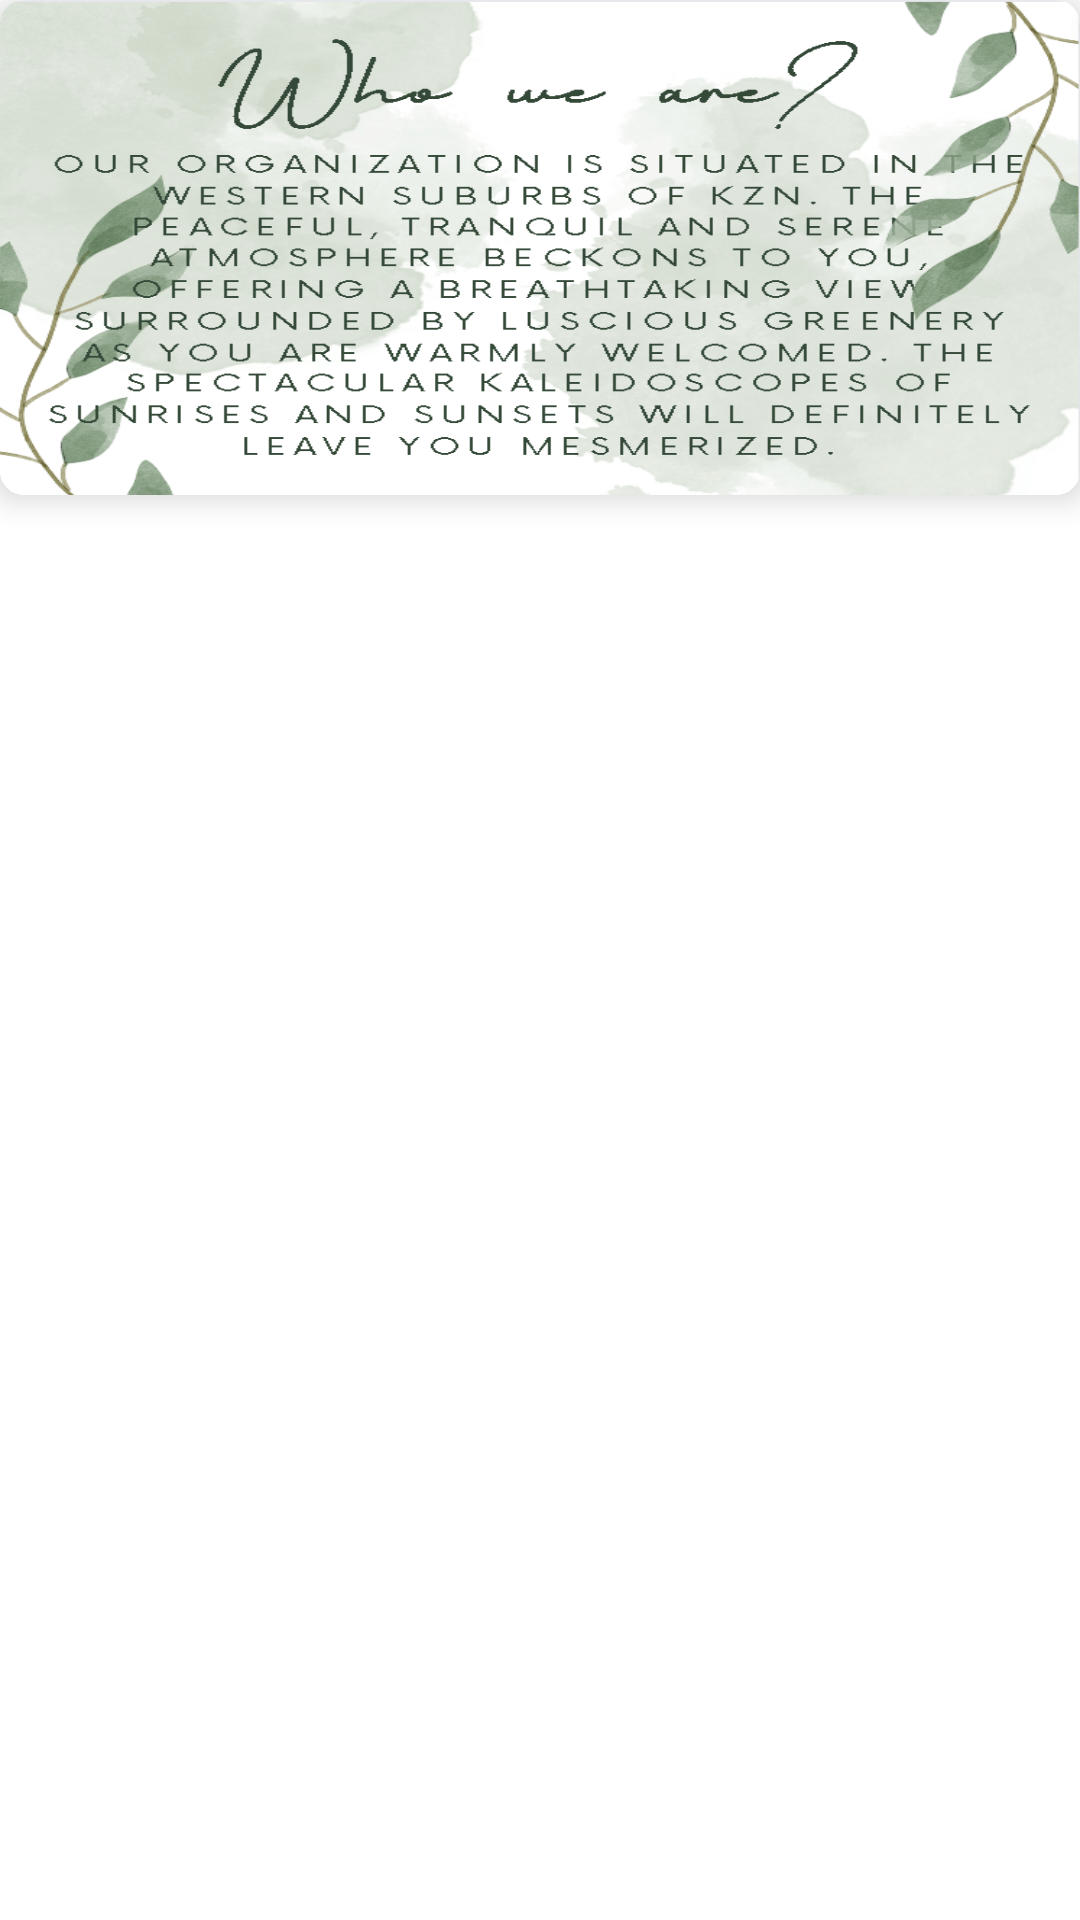

Reconstruct the res/layout file that produces this screen, plus the resources it refers to.
<!-- AndroidManifest.xml: application theme Theme.SymrnaApp2 -->
<!-- res/layout/goals_layout.xml -->
<?xml version="1.0" encoding="utf-8"?>
<androidx.constraintlayout.widget.ConstraintLayout xmlns:android="http://schemas.android.com/apk/res/android"
    android:layout_width="270dp"
    android:layout_height="match_parent"
    android:layout_margin="10dp"
    xmlns:app="http://schemas.android.com/apk/res-auto"
    >

    <androidx.cardview.widget.CardView
        android:id="@+id/cardView"
        android:layout_width="match_parent"
        android:layout_height="wrap_content"
        app:cardCornerRadius="8dp"
        app:cardElevation="6dp"
        app:layout_constraintEnd_toEndOf="parent"
        app:layout_constraintHorizontal_bias="0.5"
        app:layout_constraintStart_toStartOf="parent"
        app:layout_constraintTop_toTopOf="parent">

        <ImageView
            android:id="@+id/goalsImage"
            android:layout_width="match_parent"
            android:layout_height="165dp"
            android:scaleType="fitXY"
            android:src="@drawable/home1" />

    </androidx.cardview.widget.CardView>


</androidx.constraintlayout.widget.ConstraintLayout>
<!-- resources referenced by this layout -->
<resources>
  <!-- drawable home1: png bitmap (drawable, 388916 bytes) -->
  <style name="Theme.SymrnaApp2" parent="Theme.MaterialComponents.DayNight.NoActionBar">
          
          <item name="colorPrimary">@color/blue</item>
          <item name="colorPrimaryVariant">@color/blue</item>
          <item name="colorOnPrimary">@color/white</item>
          
          <item name="colorSecondary">@color/teal_200</item>
          <item name="colorSecondaryVariant">@color/teal_700</item>
          <item name="colorOnSecondary">@color/black</item>
          
          <item name="android:statusBarColor">?attr/colorPrimaryVariant</item>
          
      </style>
  <color name="blue">#8fd3f4</color>
  <color name="white">#FFFFFFFF</color>
  <color name="teal_200">#FF03DAC5</color>
  <color name="teal_700">#FF018786</color>
  <color name="black">#FF000000</color>
</resources>
